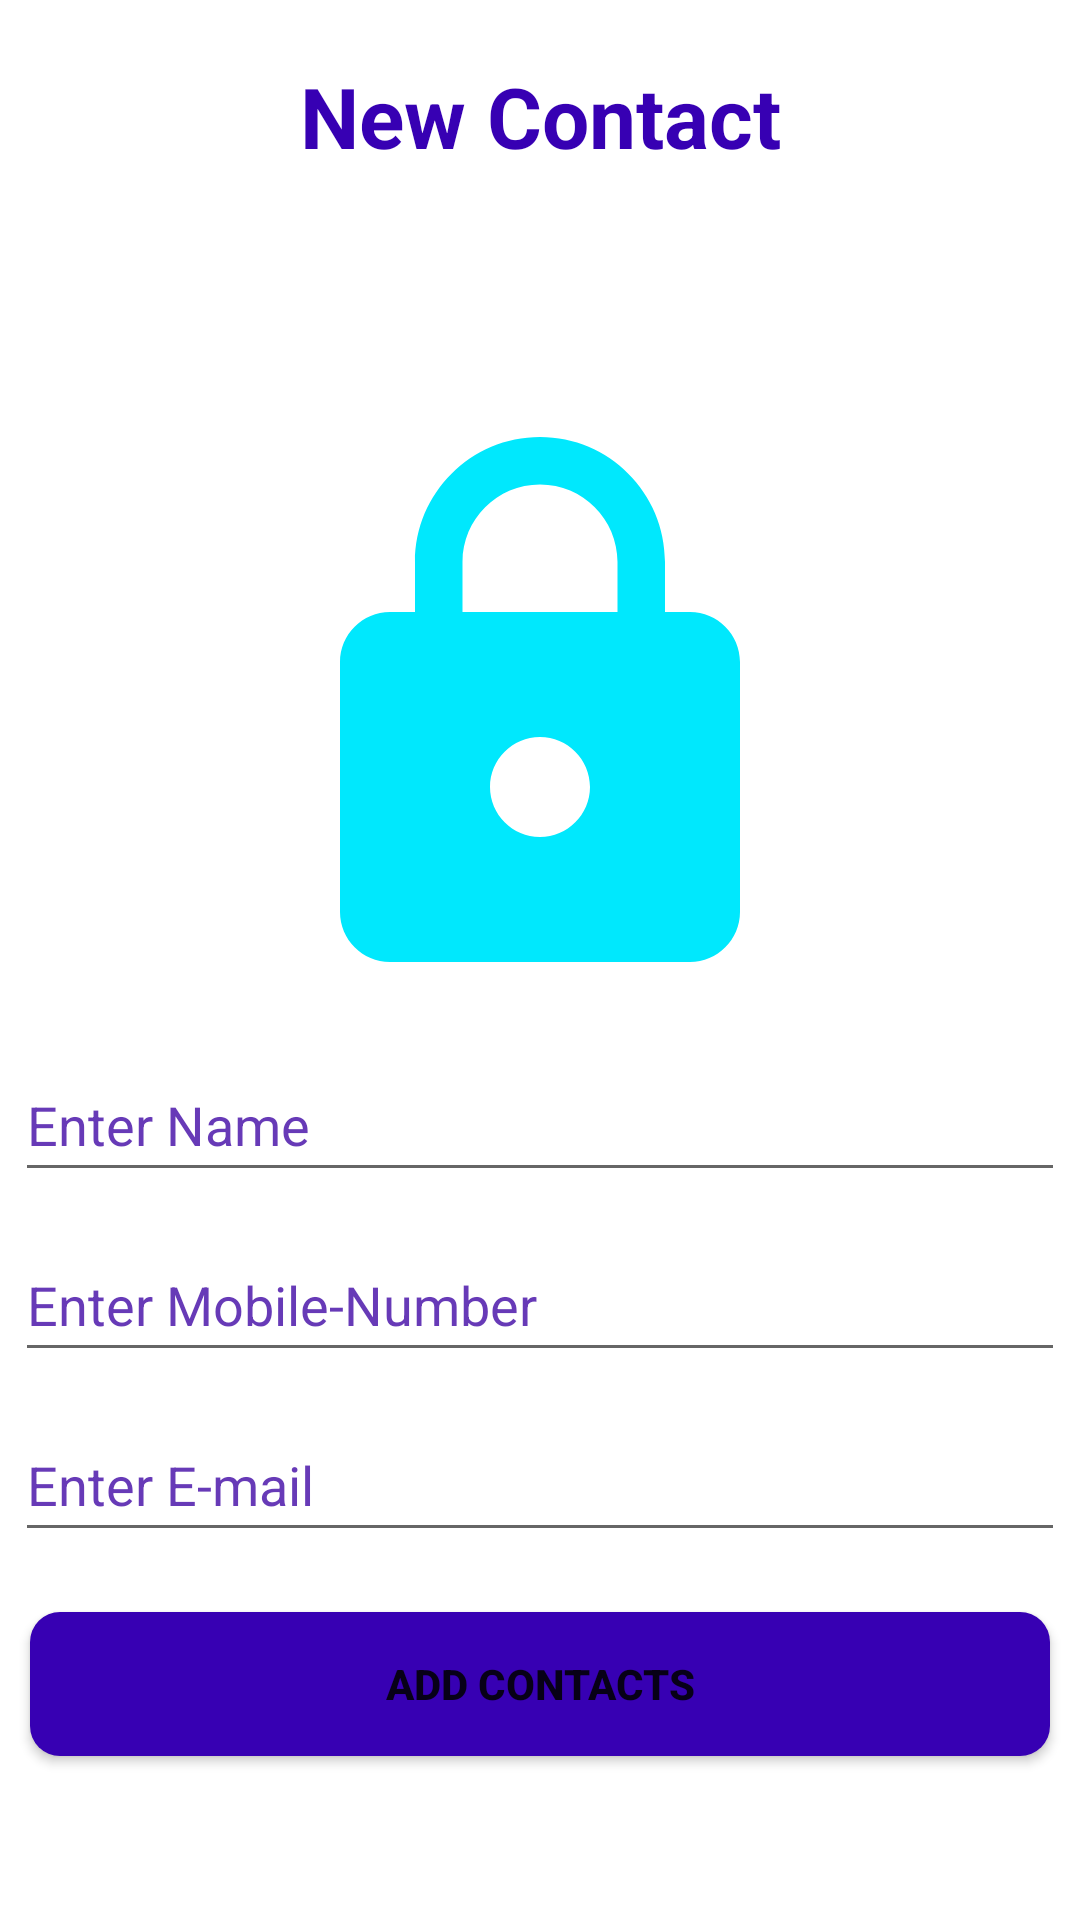

Here is an Android app screen rendered from its layout file. Give the layout XML and the strings, colors and styles it references.
<!-- AndroidManifest.xml: application theme Theme.ContApp -->
<!-- res/layout/activity_new_contact.xml -->
<?xml version="1.0" encoding="utf-8"?>
<LinearLayout xmlns:android="http://schemas.android.com/apk/res/android"
    xmlns:app="http://schemas.android.com/apk/res-auto"
    xmlns:tools="http://schemas.android.com/tools"
    android:layout_width="match_parent"
    android:layout_height="match_parent"
    android:orientation="vertical"
    tools:context=".NewContact">


    <TextView
        android:layout_width="match_parent"
        android:layout_height="wrap_content"
        android:textSize="28sp"
        android:layout_marginTop="20dp"
        android:layout_marginBottom="30dp"
        android:gravity="center"
        android:textColor="@color/purple_700"
        android:textStyle="bold"
        android:text="@string/new_contact"/>


    <ImageView
        android:id="@+id/imageView"
        android:layout_width="200dp"
        android:layout_height="200dp"
        android:layout_gravity="center_horizontal"
        android:layout_marginTop="50dp"
        android:layout_marginBottom="10dp"
        app:srcCompat="@drawable/lock" />
    <EditText
        android:id="@+id/edtNewContactName"
        android:layout_width="match_parent"
        android:inputType="textPersonName"
        android:layout_height="wrap_content"
        android:layout_marginLeft="5dp"
        android:layout_marginTop="2dp"
        android:layout_marginRight="5dp"
        android:layout_marginBottom="10dp"
        android:hint="@string/enter_name"
        android:minHeight="48dp"
        android:textColorHint="#673AB7" />

    <EditText
        android:id="@+id/edtNewContactNumber"
        android:layout_width="match_parent"
        android:layout_height="wrap_content"
        android:layout_marginLeft="5dp"
        android:layout_marginTop="2dp"
        android:layout_marginRight="5dp"
        android:layout_marginBottom="10dp"
        android:hint="@string/enter_mobile_number"
        android:inputType="phone"
        android:minHeight="48dp"
        android:textColorHint="#673AB7" />

    <EditText
        android:id="@+id/edtNewContactEmail"
        android:layout_width="match_parent"
        android:layout_height="wrap_content"
        android:layout_marginLeft="5dp"
        android:layout_marginTop="2dp"
        android:layout_marginRight="5dp"
        android:layout_marginBottom="10dp"
        android:hint="@string/enter_e_mail"
        android:inputType="textEmailAddress"
        android:minHeight="48dp"
        android:textColorHint="#673AB7" />

    <Button
        android:id="@+id/btnadd"
        android:layout_width="match_parent"
        android:layout_height="wrap_content"
        android:layout_margin="10dp"
        android:background="@drawable/buttons"
        android:text="@string/add_contacts"
        android:textStyle="bold" />

</LinearLayout>
<!-- resources referenced by this layout -->
<resources>
  <color name="purple_700">#FF3700B3</color>
  <!-- drawable buttons (drawable) -->
  <?xml version="1.0" encoding="utf-8"?>
  <shape android:shape="rectangle" xmlns:android="http://schemas.android.com/apk/res/android">
  <corners android:radius="10dp"/>
      <solid android:color="@color/purple_700"/>
  
  </shape>
  <!-- drawable lock (drawable) -->
  <vector android:height="48dp" android:tint="#00E8FD"
      android:viewportHeight="24" android:viewportWidth="24"
      android:width="48dp" xmlns:android="http://schemas.android.com/apk/res/android">
      <path android:fillColor="@android:color/white" android:pathData="M18,8h-1L17,6c0,-2.76 -2.24,-5 -5,-5S7,3.24 7,6v2L6,8c-1.1,0 -2,0.9 -2,2v10c0,1.1 0.9,2 2,2h12c1.1,0 2,-0.9 2,-2L20,10c0,-1.1 -0.9,-2 -2,-2zM12,17c-1.1,0 -2,-0.9 -2,-2s0.9,-2 2,-2 2,0.9 2,2 -0.9,2 -2,2zM15.1,8L8.9,8L8.9,6c0,-1.71 1.39,-3.1 3.1,-3.1 1.71,0 3.1,1.39 3.1,3.1v2z"/>
  </vector>
  <string name="add_contacts">add contacts</string>
  <string name="enter_e_mail">Enter E-mail</string>
  <string name="enter_mobile_number">Enter Mobile-Number</string>
  <string name="enter_name">Enter Name</string>
  <string name="new_contact">New Contact</string>
  <style name="Theme.ContApp" parent="Theme.MaterialComponents.DayNight.DarkActionBar">
          
          <item name="colorPrimary">@color/purple_500</item>
          <item name="colorPrimaryVariant">@color/purple_700</item>
          <item name="colorOnPrimary">@color/white</item>
          
          <item name="colorSecondary">@color/teal_700</item>
          <item name="colorSecondaryVariant">@color/teal_700</item>
          <item name="colorOnSecondary">@color/black</item>
          
          <item name="android:statusBarColor" tools:targetApi="l">?attr/colorPrimaryVariant</item>
          
      </style>
  <color name="purple_500">#FF6200EE</color>
  <color name="white">#FFFFFFFF</color>
  <color name="teal_700">#FF018786</color>
  <color name="black">#FF000000</color>
</resources>
